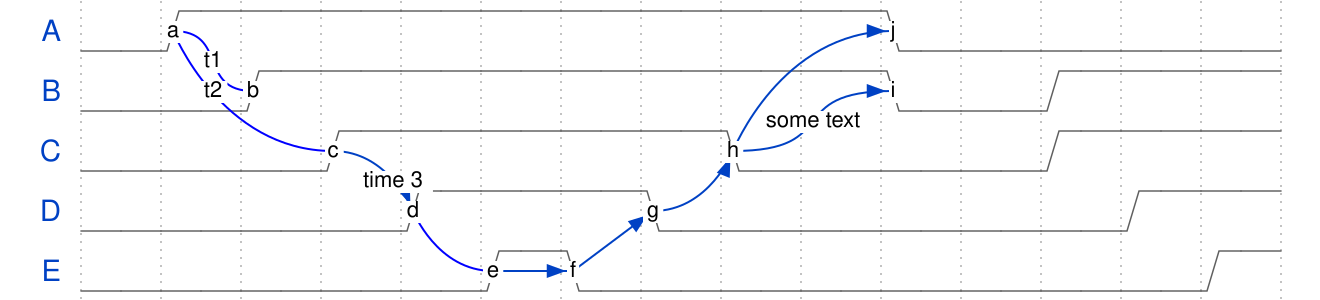

The timing diagram above was drawn with WaveDrom. Write its source.

{ signal: [
  { name: 'A', wave: '01........0....',  node: '.a........j' },
  { name: 'B', wave: '0.1.......0.1..',  node: '..b.......i' },
  { name: 'C', wave: '0..1....0...1..',  node: '...c....h..' },
  { name: 'D', wave: '0...1..0.....1.',  node: '....d..g...' },
  { name: 'E', wave: '0....10.......1',  node: '.....ef....' }
  ],
  edge: [
    'a~b t1', 'c-~a t2', 'c-~>d time 3', 'd~-e',
    'e~>f', 'f->g', 'g-~>h', 'h~>i some text', 'h~->j'
  ],
  config:{skin:'lowkey'}
}
